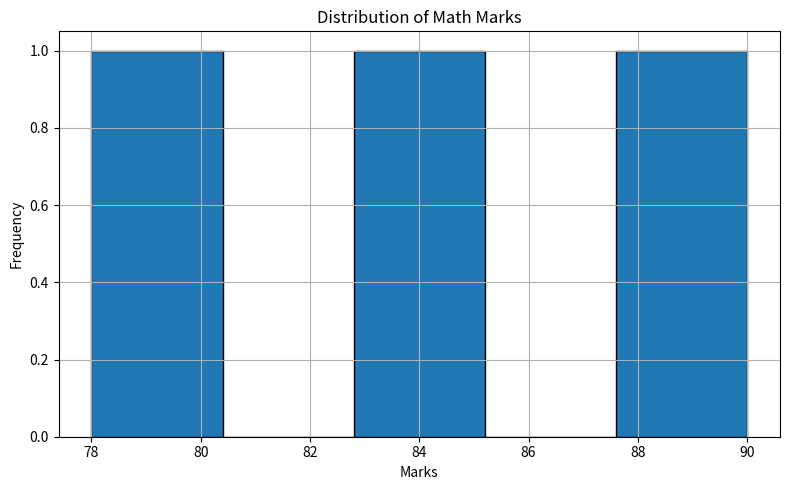
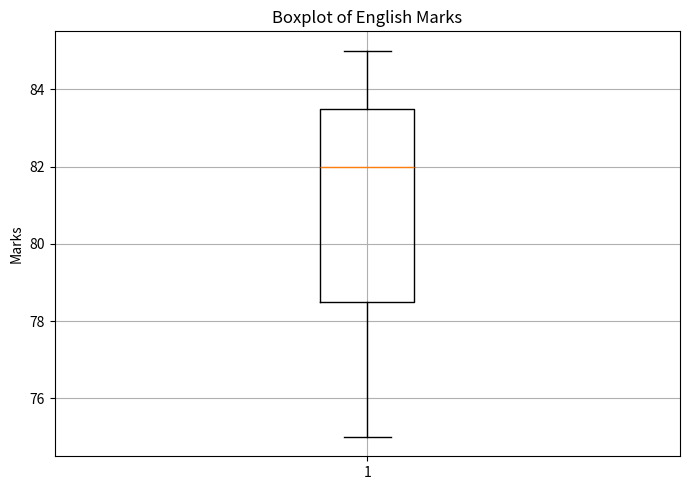

Here is the Python script that generated these plots, in order:
############################################################
# Assignment 45 — Pandas Data Preprocessing and Visualization
############################################################

import pandas as pd
import numpy as np
import matplotlib.pyplot as plt

data = {
    'Name': ['Amit', 'Sagar', 'Pooja'],
    'Math': [85, 90, 78],
    'Science': [92, 88, 80],
    'English': [75, 85, 82]
}

df = pd.DataFrame(data)

############################################################
# Q1: Normalize the 'Math' scores using Min-Max scaling.
############################################################

df['Math_Norm'] = (
    (df['Math'] - df['Math'].min()) /
    (df['Math'].max() - df['Math'].min())
)

print("\nQ1: Normalized Math Scores")
print(df[['Name', 'Math', 'Math_Norm']])


############################################################
# Q2: Create a gender column and perform one-hot encoding.
############################################################

df['Gender'] = ['F', 'M', 'M']

df_encoded = pd.get_dummies(df, columns=['Gender'])

print("\nQ2: DataFrame After One-Hot Encoding")
print(df_encoded)


############################################################
# Q3: Group students by gender and calculate average marks.
############################################################

print("\nQ3: Average Marks Grouped by Gender")

print(
    df.groupby('Gender')[['Math', 'Science', 'English']].mean()
)


############################################################
# Q4: Plot a pie chart of subject marks for 'Bob'.
############################################################

bob_data = df[df['Name'] == 'Bob']

if not bob_data.empty:
    bob = bob_data[
        ['Math', 'Science', 'English']
    ].values.flatten()

    labels = ['Math', 'Science', 'English']

    plt.figure(figsize=(7, 7))

    plt.pie(
        bob,
        labels=labels,
        autopct='%1.1f%%'
    )

    plt.title("Bob's Subject Wise Distribution")
    plt.tight_layout()
    plt.show()

else:
    print("\nQ4: Bob is not present in the DataFrame.")
    print("Available students:", df['Name'].tolist())


############################################################
# Q5: Add a 'Status' column based on total marks.
# Students with Total >= 250 pass; otherwise, they fail.
############################################################

# Calculate total marks before assigning the status.
df['Total'] = df['Math'] + df['Science'] + df['English']

df['Status'] = df['Total'].apply(
    lambda x: 'Pass' if x >= 250 else 'Fail'
)

print("\nQ5: Student Pass/Fail Status")
print(df[['Name', 'Total', 'Status']])


############################################################
# Q6: Count how many students passed.
############################################################

print("\nQ6: Total Number of Students Passed")

print("Total Passed:", df[df['Status'] == 'Pass'].shape[0])


############################################################
# Q7: Export the final DataFrame to a CSV file.
############################################################

df.to_csv("students_result.csv", index=False)

print("\nQ7: DataFrame exported to students_result.csv")


############################################################
# Q8: Plot a histogram of Math marks.
############################################################

plt.figure(figsize=(8, 5))

plt.hist(df['Math'], bins=5, edgecolor='black')
plt.title("Distribution of Math Marks")
plt.xlabel("Marks")
plt.ylabel("Frequency")
plt.grid(True)

plt.tight_layout()
plt.show()


############################################################
# Q9: Rename the 'Math' column to 'Mathematics'.
############################################################

df.rename(
    columns={'Math': 'Mathematics'},
    inplace=True
)

print("\nQ9: DataFrame After Renaming Math Column")
print(df.head())


############################################################
# Q10: Plot a boxplot for English marks to check distribution
# and identify potential outliers.
############################################################

plt.figure(figsize=(7, 5))

plt.boxplot(df['English'])
plt.title("Boxplot of English Marks")
plt.ylabel("Marks")
plt.grid(True)

plt.tight_layout()
plt.show()
